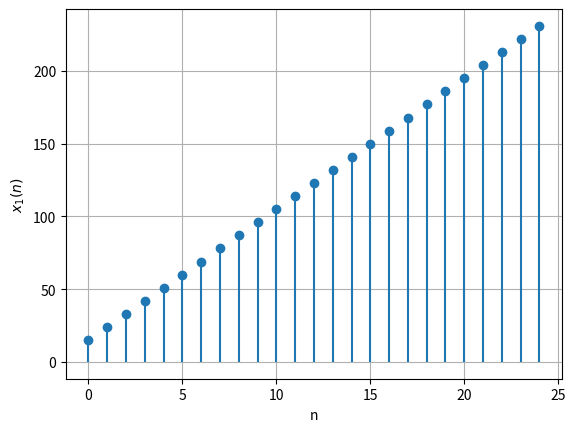

Recreate this plot in Python. (Note: this script raises an exception after producing the figure.)
import matplotlib.pyplot as plt
a = 15  # First term
d = 9 # Common difference
n = 25
ap_series = [a + i * d for i in range(n)]
plt.stem(range(0, n ), ap_series, linefmt='-', markerfmt='o', basefmt=' ')
plt.xlabel('n')
plt.ylabel('$x_1(n)$')
plt.grid(True)
plt.savefig('figs/fig2.png')
plt.show()

